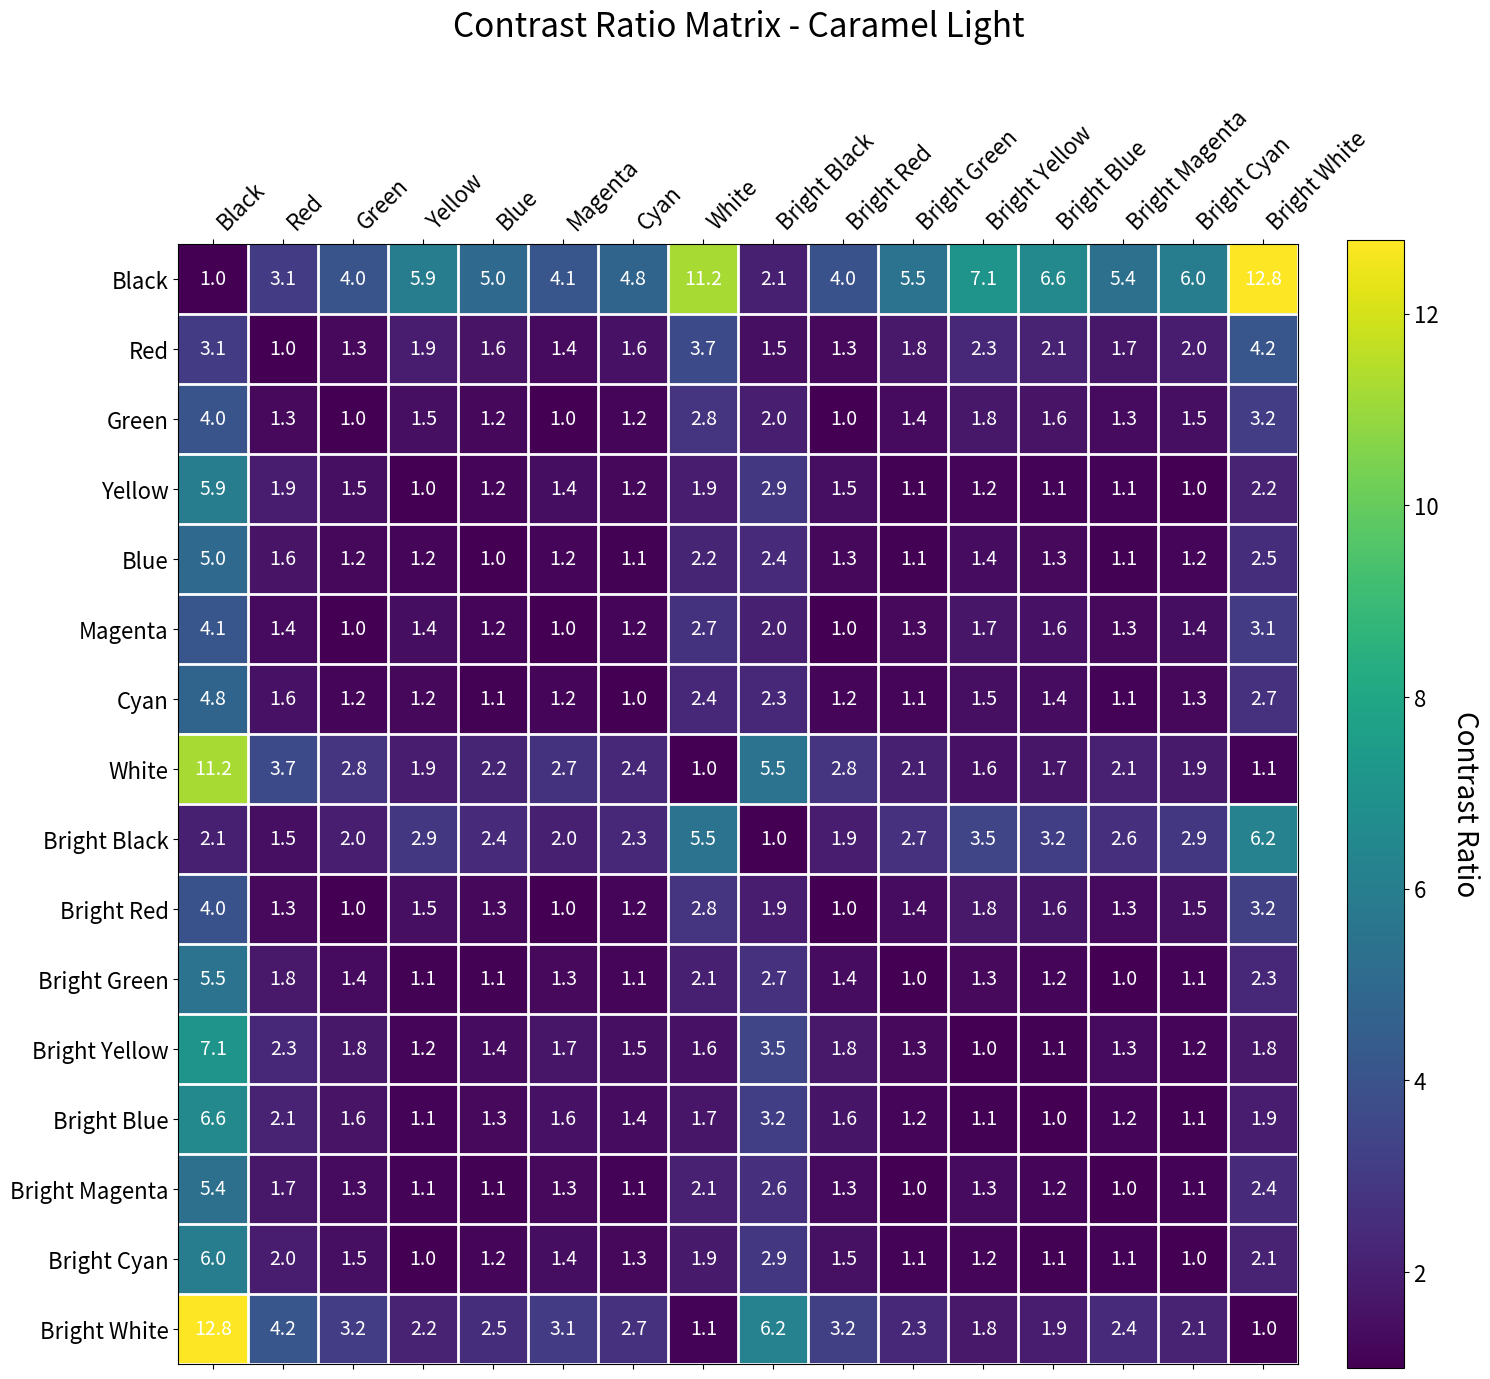

This figure's Python source: (Note: this script raises an exception after producing the figure.)
# Caramel Theme Colors

# Define the color palettes for Caramel Light and Caramel Dark
caramel_light = {
    "Black": "#3B302C",
    "Red": "#C85A54",
    "Green": "#7C9A62",
    "Yellow": "#D6AA5A",
    "Blue": "#89A5C7",
    "Magenta": "#B58696",
    "Cyan": "#6CA9A6",
    "White": "#F5F0E6",
    "Bright Black": "#6D5E55",
    "Bright Red": "#D3756D",
    "Bright Green": "#98B27D",
    "Bright Yellow": "#E2BC76",
    "Bright Blue": "#A3BDD3",
    "Bright Magenta": "#C79DA6",
    "Bright Cyan": "#8ABBB8",
    "Bright White": "#FFFFFF"
}

caramel_dark = {
    "Black": "#2B1B17",
    "Red": "#C06D57",
    "Green": "#9AA86C",
    "Yellow": "#D6A259",
    "Blue": "#7998A9",
    "Magenta": "#AB6B76",
    "Cyan": "#5C9B9A",
    "White": "#D4C7BD",
    "Bright Black": "#5E4B42",
    "Bright Red": "#CF846D",
    "Bright Green": "#AEB87E",
    "Bright Yellow": "#E6B97D",
    "Bright Blue": "#9FB4C2",
    "Bright Magenta": "#BC8994",
    "Bright Cyan": "#76ADA9",
    "Bright White": "#E9DED3"
}

import numpy as np
import pandas as pd
import matplotlib.pyplot as plt

def hex_to_rgb(hex_color):
    """Convert a hex color to an RGB tuple."""
    hex_color = hex_color.lstrip('#')
    return tuple(int(hex_color[i:i+2], 16) / 255.0 for i in (0, 2, 4))

def relative_luminance(rgb):
    """Calculate the relative luminance of an RGB color."""
    r, g, b = rgb
    def adjust(c):
        return c / 12.92 if c <= 0.03928 else ((c + 0.055) / 1.055) ** 2.4
    r, g, b = adjust(r), adjust(g), adjust(b)
    return 0.2126 * r + 0.7152 * g + 0.0722 * b

def contrast_ratio(color1, color2):
    """Calculate the contrast ratio between two colors."""
    lum1 = relative_luminance(color1)
    lum2 = relative_luminance(color2)
    lighter = max(lum1, lum2)
    darker = min(lum1, lum2)
    return (lighter + 0.05) / (darker + 0.05)

def generate_contrast_matrix(palette):
    """Generate a 16x16 contrast ratio matrix for a given palette."""
    colors = list(palette.values())
    rgb_colors = [hex_to_rgb(color) for color in colors]
    size = len(rgb_colors)
    contrast_matrix = np.zeros((size, size))
    for i in range(size):
        for j in range(size):
            contrast_matrix[i, j] = contrast_ratio(rgb_colors[i], rgb_colors[j])
    return contrast_matrix

def save_contrast_matrix_image(matrix, palette, filename, theme_name):
    """Save an image of the contrast matrix with white grid lines excluding the edges of the matrix."""
    fig, ax = plt.subplots(figsize=(15, 15))  # Further increased image size
    cax = ax.matshow(matrix, cmap="viridis")
    cbar = fig.colorbar(cax, fraction=0.046, pad=0.04)
    cbar.ax.set_ylabel("Contrast Ratio", rotation=270, labelpad=30, fontsize=20)  # Larger font size for the cbar label
    cbar.ax.tick_params(labelsize=16)  # Larger font size for the cbar numbers

    ax.set_xticks(range(len(palette)))
    ax.set_yticks(range(len(palette)))
    ax.set_xticklabels(palette.keys(), rotation=45, ha="left", fontsize=16)  # Larger font size for color names
    ax.set_yticklabels(palette.keys(), fontsize=16)  # Larger font size for color names

    ax.set_xticks(np.arange(0.5, len(palette), 1), minor=True)
    ax.set_yticks(np.arange(0.5, len(palette), 1), minor=True)
    ax.grid(which="minor", color="white", linestyle="-", linewidth=2)
    ax.tick_params(which="minor", size=0)

    for (i, j), val in np.ndenumerate(matrix):
        ax.text(j, i, f"{val:.1f}", ha='center', va='center', color="white", fontsize=14)  # Larger font size for values

    plt.title(f"Contrast Ratio Matrix - {theme_name}", pad=50, fontsize=24)  # Larger title font size with theme name
    plt.tight_layout()
    plt.savefig(f"../palette/{filename}")
    plt.close()

def extract_contrast_pairs(matrix, labels, thresholds):
    """
    Extract color pairs based on contrast ratio thresholds.

    Parameters:
        matrix (numpy.ndarray): Contrast ratio matrix.
        labels (list): List of color names.
        thresholds (list): Threshold values for categorization.

    Returns:
        dict: Dictionary of contrast pairs grouped by threshold.
    """
    contrast_pairs = {f">= {threshold}:1": [] for threshold in thresholds}
    for i, label1 in enumerate(labels):
        for j, label2 in enumerate(labels):
            if i < j:  # Avoid duplicates and diagonal entries
                value = matrix[i, j]
                for threshold in thresholds:
                    if value >= threshold:
                        contrast_pairs[f">= {threshold}:1"].append((label1, label2, value))
                        break
    return contrast_pairs

def save_contrast_pairs_to_csv(pairs_dict, theme_name):
    """
    Save contrast pairs to CSV files grouped by threshold.

    Parameters:
        pairs_dict (dict): Dictionary of contrast pairs grouped by threshold.
        theme_name (str): Name of the theme variant.
    """
    for threshold, pairs in pairs_dict.items():
        if pairs:
            df = pd.DataFrame(pairs, columns=["Color 1", "Color 2", "Contrast Ratio"])
            filename = f"../color_codes/{theme_name.lower().replace(' ', '_')}_contrast_pairs_{threshold.replace(':', '').replace('>= ', '')}.csv"
            df.to_csv(filename, index=False)

def plot_contrast_pairs(pairs_dict, theme_name):
    """
    Generate bar plots for contrast pairs grouped by threshold.

    Parameters:
        pairs_dict (dict): Dictionary of contrast pairs grouped by threshold.
        theme_name (str): Name of the theme variant.
    """
    for threshold, pairs in pairs_dict.items():
        if pairs:
            df = pd.DataFrame(pairs, columns=["Color 1", "Color 2", "Contrast Ratio"])
            plt.figure(figsize=(12, 8))
            plt.barh(
                [f"{row['Color 1']}\n{row['Color 2']}" for _, row in df.iterrows()],  # Split names into two lines
                df["Contrast Ratio"],
                color="skyblue"
            )
            plt.xlabel("Contrast Ratio", fontsize=16)  # Increased text size for x-axis
            plt.ylabel("Color Pairs", fontsize=16)  # Increased text size for y-axis
            plt.xticks(fontsize=14)  # Increased text size for x-axis numbers
            plt.yticks(fontsize=12)  # Increased text size for y-axis labels
            plt.title(f"Contrast Pairs - {theme_name} (Threshold: {threshold})", fontsize=18)
            plt.tight_layout()
            filename = f"../palette/{theme_name.lower().replace(' ', '_')}_contrast_pairs_plot_{threshold.replace(':', '').replace('>= ', '')}.png"
            plt.savefig(filename)
            plt.close()

# Generate contrast matrices for both palettes
light_contrast_matrix = generate_contrast_matrix(caramel_light)
dark_contrast_matrix = generate_contrast_matrix(caramel_dark)

# Save images of contrast matrices
save_contrast_matrix_image(light_contrast_matrix, caramel_light, "caramel_light_contrast.png", "Caramel Light")
save_contrast_matrix_image(dark_contrast_matrix, caramel_dark, "caramel_dark_contrast.png", "Caramel Dark")

# Extract contrast pairs and save to CSV
thresholds = [7, 4.5, 3.1]
light_pairs = extract_contrast_pairs(light_contrast_matrix, list(caramel_light.keys()), thresholds)
dark_pairs = extract_contrast_pairs(dark_contrast_matrix, list(caramel_dark.keys()), thresholds)

save_contrast_pairs_to_csv(light_pairs, "Caramel Light")
save_contrast_pairs_to_csv(dark_pairs, "Caramel Dark")

# Generate plots for contrast pairs
plot_contrast_pairs(light_pairs, "Caramel Light")
plot_contrast_pairs(dark_pairs, "Caramel Dark")
